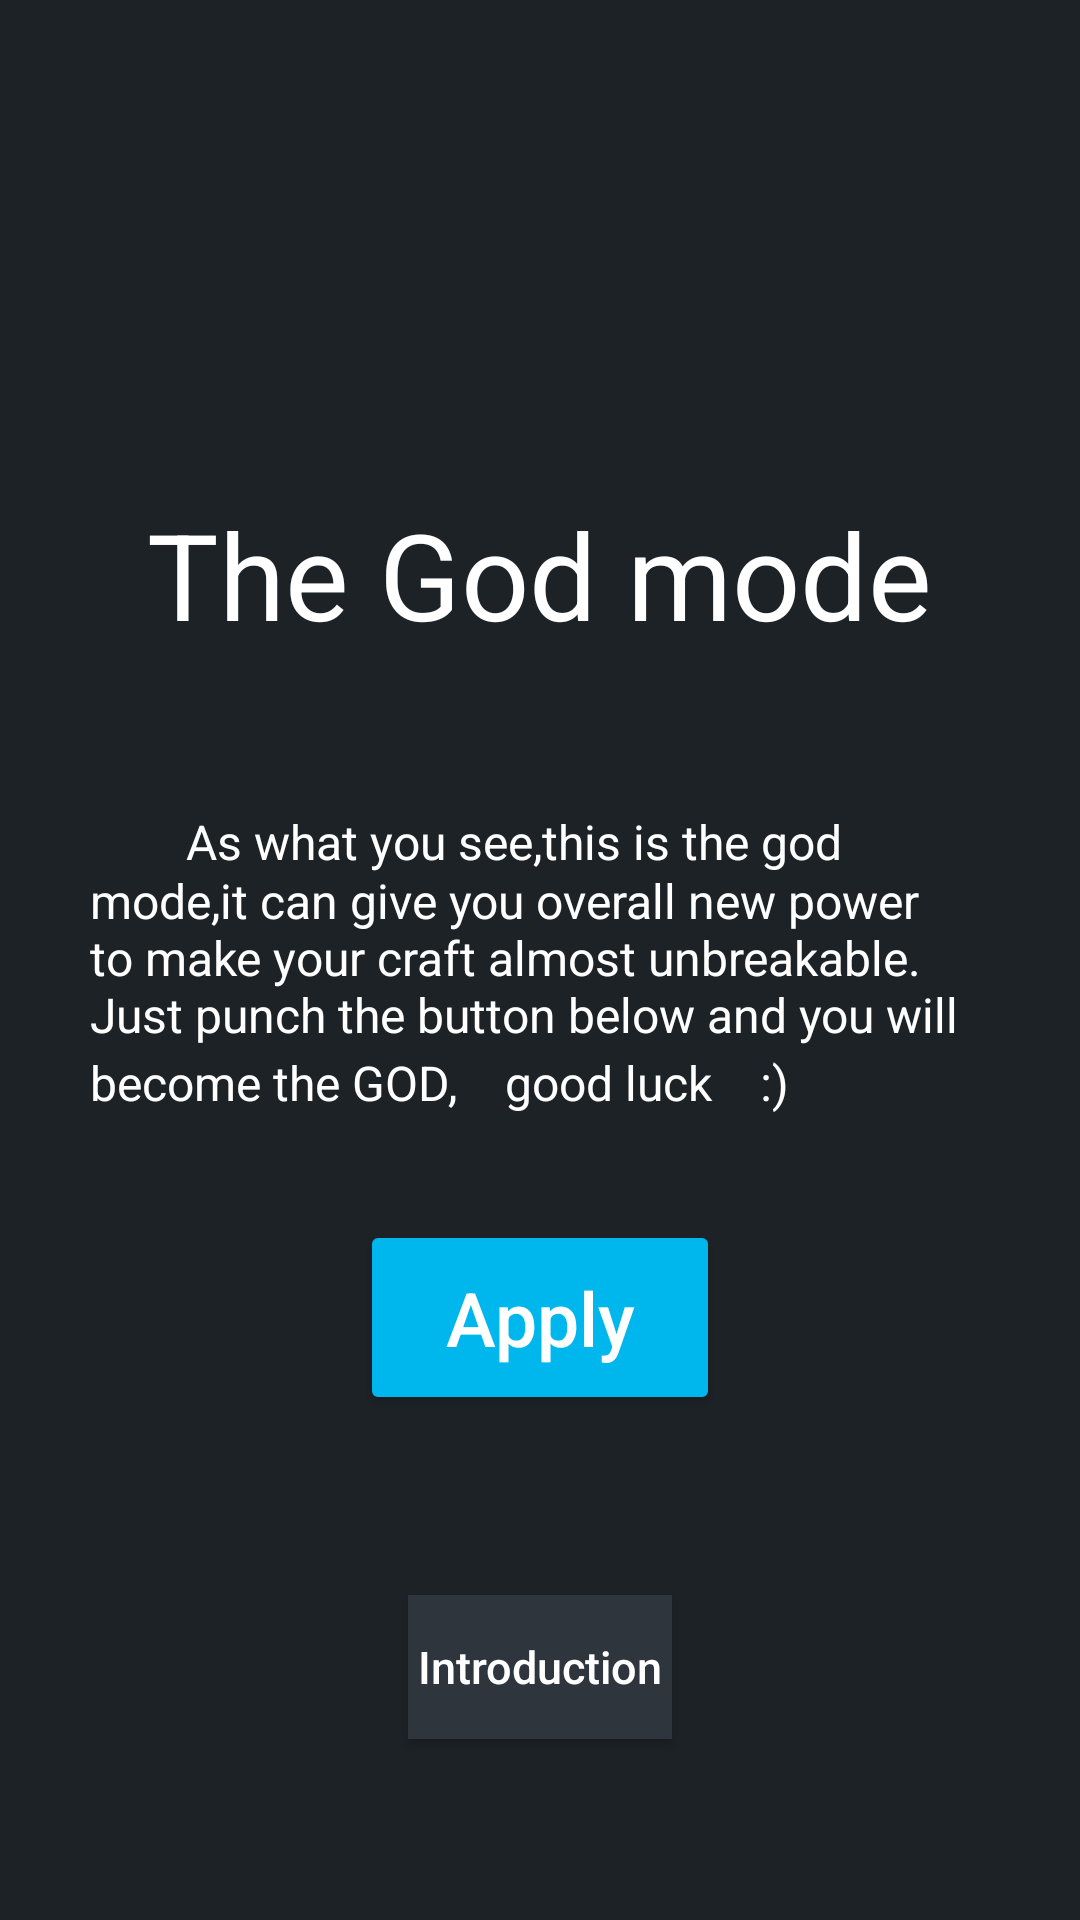

The Android layout XML behind this screen, and the referenced resources:
<!-- AndroidManifest.xml: application theme Theme.SR2_Toolkit -->
<!-- res/layout/fragment_craft_god_mode.xml -->
<?xml version="1.0" encoding="utf-8"?>
<RelativeLayout xmlns:android="http://schemas.android.com/apk/res/android"
    xmlns:tools="http://schemas.android.com/tools"
    android:layout_width="match_parent"
    android:layout_height="match_parent"
    tools:context=".ui.CraftGodMode">

    <TextView
        android:layout_above="@+id/god_introduction"
        android:text="@string/god_mode"
        android:layout_centerHorizontal="true"
        android:textSize="40sp"
        style="@style/text_style"
        android:layout_width="wrap_content"
        android:layout_height="wrap_content"/>

    <TextView
        android:layout_marginTop="50dp"
        android:id="@+id/god_introduction"
        android:text="@string/the_god_mode"
        android:layout_centerHorizontal="true"
        android:textSize="16sp"
        style="@style/text_style"
        android:layout_width="300dp"
        android:layout_height="wrap_content"/>

    <Button
        android:id="@+id/apply_button"
        style="@style/apply_button"
        android:layout_width="wrap_content"
        android:layout_height="wrap_content"
        android:layout_below="@+id/god_introduction"
        android:onClick="godModeApply"
        android:text="@string/Apply" />

    <Button
        android:id="@+id/explain_button"
        style="@style/explain_button"
        android:layout_width="wrap_content"
        android:layout_height="wrap_content"
        android:layout_below="@+id/apply_button"
        android:onClick="godModeExplain" />

</RelativeLayout>
<!-- resources referenced by this layout -->
<resources>
  <string name="Apply">Apply</string>
  <string name="god_mode">The God mode</string>
  <string name="the_god_mode">\u3000\u3000As what you see,this is the god mode,it can give you overall new power to make your craft almost unbreakable.
          Just punch the button below and you will become the GOD,\u3000good luck\u3000:)</string>
  <style name="apply_button">
          <item name="android:textColor">@color/white</item>
          <item name="android:width">120dp</item>
          <item name="android:height">65dp</item>
          <item name="android:layout_centerHorizontal">true</item>
          <item name="android:layout_marginTop">35dp</item>
          <item name="android:text">@string/apply_button</item>
          <item name="android:textSize">25sp</item>
          <item name="android:textAllCaps">false</item>
      </style>
  <style name="explain_button">
          <item name="android:textColor">@color/white</item>
          <item name="android:layout_centerHorizontal">true</item>
          <item name="android:layout_marginTop">60dp</item>
          <item name="android:background">@color/header_color</item>
          <item name="android:text">@string/explain</item>
          <item name="android:textSize">15sp</item>
          <item name="android:textAllCaps">false</item>
      </style>
  <style name="text_style">
          <item name="android:layout_centerVertical">true</item>
          <item name="android:textSize">20sp</item>
          <item name="android:textColor">@color/white</item>
      </style>
  <style name="Theme.SR2_Toolkit" parent="Theme.MaterialComponents.DayNight.DarkActionBar.Bridge">
          
          <item name="colorPrimary">@color/header_color</item>
          <item name="colorOnPrimary">@color/white</item>
          
          <item name="colorSecondary">@color/white</item>
          <item name="colorSecondaryVariant">@color/white</item>
          <item name="colorOnSecondary">@color/white</item>
          
          <item name="android:statusBarColor">@color/status_bar</item>
          
  
          
          <item name="android:windowBackground">@color/background_color</item>
          
          <item name="colorButtonNormal">@color/button_color</item>
          
          <item name="android:colorControlNormal">@color/white</item>
          
          <item name="colorAccent">@color/button_color</item>
          
          <item name="android:navigationBarColor">@color/background_color</item>
      </style>
  <color name="white">#FFFFFFFF</color>
  <string name="apply_button">Apply</string>
  <color name="header_color">#2E353D</color>
  <string name="explain">Introduction</string>
  <color name="status_bar">#161616</color>
  <color name="background_color">#1C2226</color>
  <color name="button_color">#00B7ED</color>
</resources>
